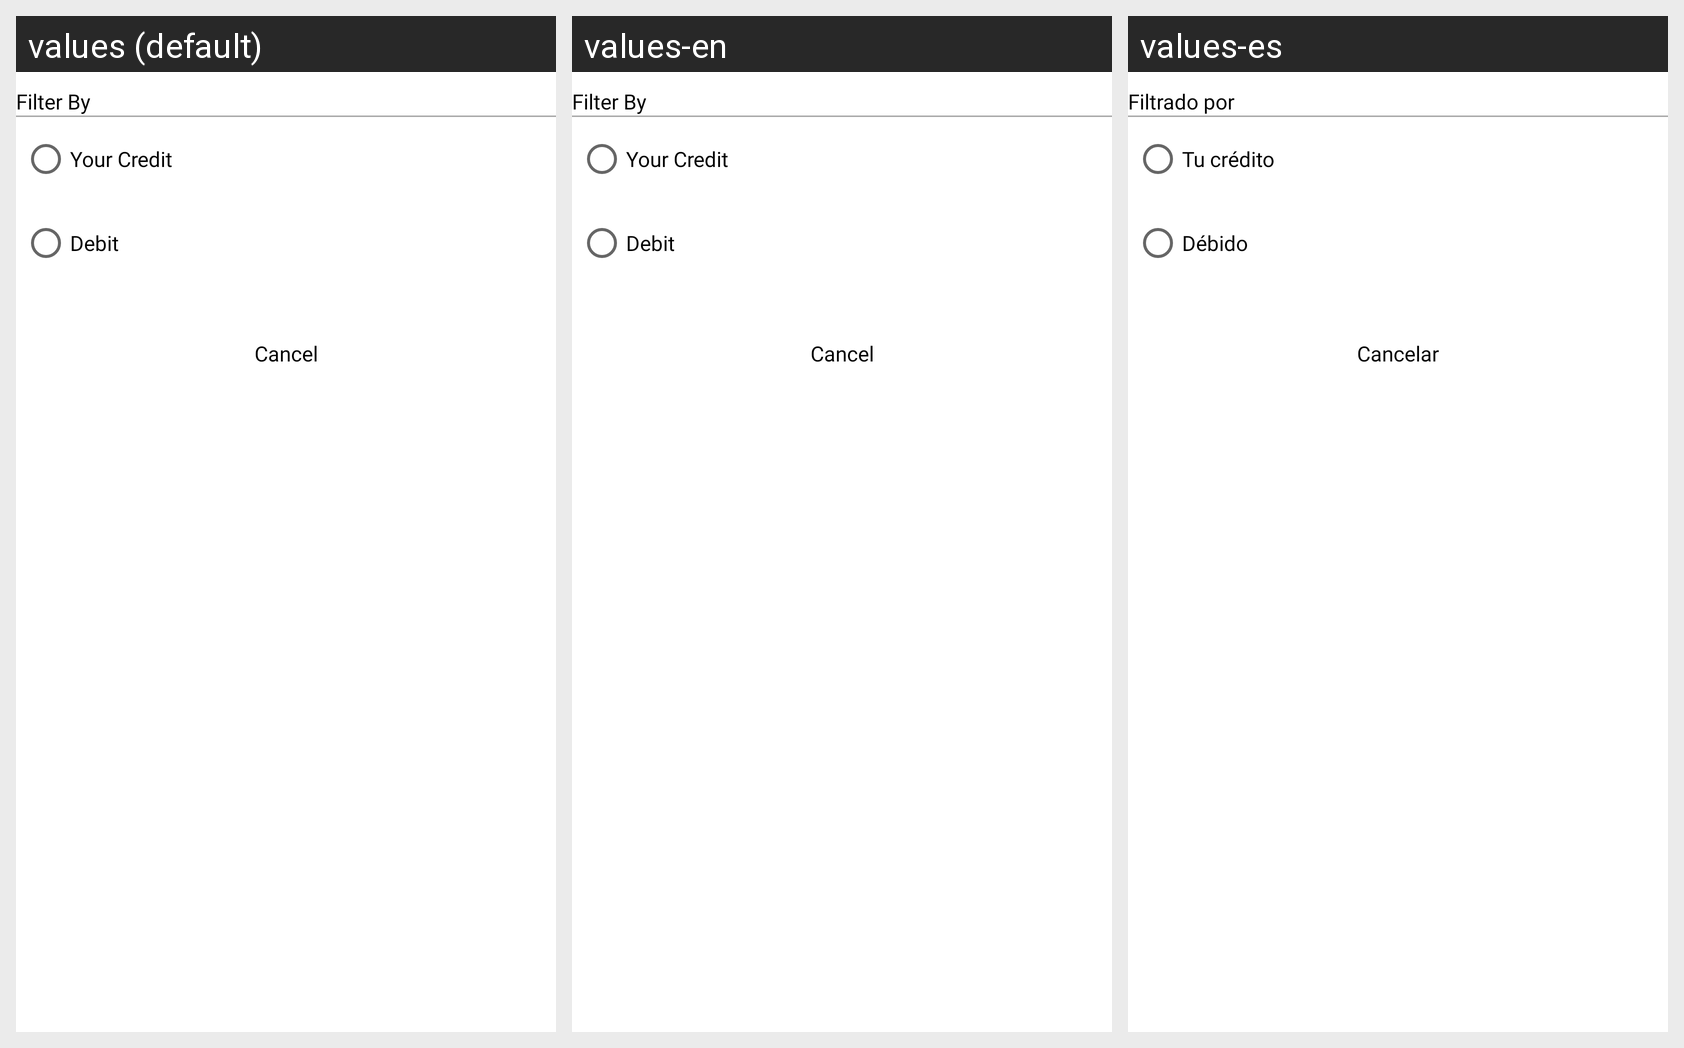

Here is an Android app screen in its default locale and in the app's own translations. Write out the translated-string differences for the strings that appear on this screen.
Android screen res/layout/filter_bottom_dialog.xml rendered under 3 locales, left to right: values (default), values-en, values-es. Device: Nexus 5 (rendered at 1080×1920; each locale shown at half size, 540×960, under a caption strip naming it); theme AppTheme.
Strings drawn on this screen, with the default value and each locale's value (text and hints the layout hard-codes, and strings that could not be matched under every locale, appear in the picture but are not listed):

filter_by
  values: Filter By
  values-en: Filter By
  values-es: Filtrado por

credit
  values: Your Credit
  values-en: Your Credit
  values-es: Tu crédito

debit
  values: Debit
  values-en: Debit
  values-es: Débido

cancle_text
  values: Cancel
  values-en: Cancel
  values-es: Cancelar
